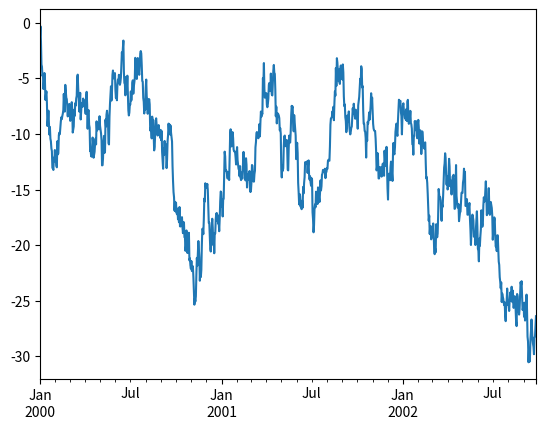
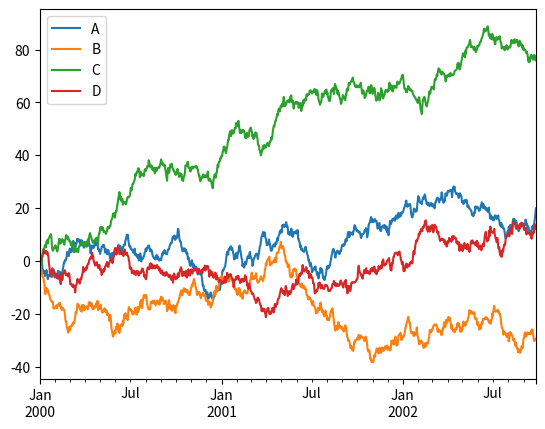

Write Python code to recreate these figures, in order.
# Importações sempre comece importando o que precisa usar
import numpy as np
import pandas as pd

s = pd.Series([1, 3, 5, np.nan, 6, 8])
s

# Cria um índice de datas com 6 períodos a partir de 01/01/2013
dates = pd.date_range("20130101", periods=6)
dates

# Cria DataFrame com valores aleatórios, usando as datas como índice
df = pd.DataFrame(np.random.randn(6, 4), index=dates, columns=list("ABCD"))
df

df2 = pd.DataFrame(
    {
        "A": 1.0,
        "B": pd.Timestamp("20130102"),
        "C": pd.Series(1, index=list(range(4)), dtype="float32"),
        "D": np.array([3] * 4, dtype="int32"),
        "E": pd.Categorical(["test", "train", "test", "train"]),
        "F": "foo",
    }
)
df2

# Exibe os tipos de dados de cada coluna
df2.dtypes

# Exibe as 5 primeiras linhas (padrão)
df.head()

# Exibe as 3 últimas linhas
df.tail(3)

# Exibe o índice do DataFrame
df.index

# Exibe os rótulos das colunas
df.columns

# Converte para array NumPy (sem índice e sem colunas)
df.to_numpy()

# Resumo estatístico descritivo: contagem, média, desvio padrão, mín, quartis, máx
df.describe()

# Transpõe linhas e colunas
df.T

# Ordena as colunas em ordem decrescente (eixo=1 → colunas)
df.sort_index(axis=1, ascending=False)

# Ordena as linhas pelos valores da coluna 'B'
df.sort_values(by="B")

# Seleciona a coluna 'A' como Series
df["A"]

# Acesso à coluna como atributo (equivalente a df['A'])
df.A

# Seleciona múltiplas colunas passando uma lista
df[["B", "A"]]

# Seleciona as 3 primeiras linhas por posição (0, 1, 2)
df[0:3]

# Seleciona linhas por rótulo de data (ambos os extremos são incluídos)
df["20130102":"20130104"]

# Seleciona a primeira linha pelo seu rótulo de data
df.loc[dates[0]]

# Seleciona todas as linhas, apenas colunas 'A' e 'B'
df.loc[:, ["A", "B"]]

# Seleciona intervalo de datas e colunas específicas (extremos incluídos)
df.loc["20130102":"20130104", ["A", "B"]]

# Seleciona valor escalar por rótulo de linha e coluna
df.loc[dates[0], "A"]

# Acesso rápido a escalar por rótulo (equivalente ao .loc acima)
df.at[dates[0], "A"]

# Seleciona a 4ª linha (índice 3) por posição inteira
df.iloc[3]

# Fatia linhas 3 a 4 e colunas 0 a 1 (semelhante ao NumPy/Python)
df.iloc[3:5, 0:2]

# Seleção por listas de posições inteiras
df.iloc[[1, 2, 4], [0, 2]]

# Fatiamento explícito de linhas (todas as colunas)
df.iloc[1:3, :]

# Fatiamento explícito de colunas (todas as linhas)
df.iloc[:, 1:3]

# Obtém valor escalar por posição de linha e coluna
df.iloc[1, 1]

# Acesso rápido a escalar por posição (equivalente ao .iloc acima)
df.iat[1, 1]

# Filtra apenas as linhas onde a coluna 'A' é positiva
df[df["A"] > 0]

# Mantém apenas valores positivos; valores negativos viram NaN
df[df > 0]

# Cria uma cópia e adiciona coluna categórica 'E'
df2 = df.copy()
df2["E"] = ["one", "one", "two", "three", "four", "three"]

# Filtra linhas cujo valor em 'E' está na lista fornecida
df2[df2["E"].isin(["two", "four"])]

# Cria uma Series com índice deslocado e adiciona como coluna 'F'
s1 = pd.Series(
    [1, 2, 3, 4, 5, 6],
    index=pd.date_range("20130102", periods=6)
)
df["F"] = s1  # NaN onde o índice não coincide (2013-01-01)

# Atribui valor por rótulo (linha e coluna)
df.at[dates[0], "A"] = 0

# Atribui valor por posição inteira
df.iat[0, 1] = 0

# Atribui um array NumPy inteiro à coluna 'D'
df.loc[:, "D"] = np.array([5] * len(df))

# Exibe o DataFrame atualizado
df

df2 = df.copy()

# Onde os valores são positivos, substitui pelo valor negado
df2[df2 > 0] = -df2
df2

# Reindexação: reduz para 4 datas e adiciona a coluna 'E'
df1 = df.reindex(index=dates[0:4], columns=list(df.columns) + ["E"])

# Atribui 1 às duas primeiras linhas da coluna 'E'
df1.loc[dates[0]: dates[1], "E"] = 1
df1

# Remove linhas que contêm pelo menos um NaN
df1.dropna(how="any")

# Substitui NaN pelo valor 5
df1.fillna(value=5)

# Retorna True onde o valor é NaN, False caso contrário
pd.isna(df1)

# Média de cada coluna (eixo padrão = 0 → por coluna)
df.mean()

# Média de cada linha (eixo=1 → por linha)
df.mean(axis=1)

# Cria uma Series com shift de 2 posições
s = pd.Series([1, 3, 5, np.nan, 6, 8], index=dates).shift(2)
s

# Subtrai a Series s do DataFrame df alinhando pelo índice
# Onde não há correspondência de índice → NaN
df.sub(s, axis="index")

# agg(): aplica função de agregação (reduz para um escalar por coluna)
df.agg(lambda x: np.mean(x) * 5.6)

# transform(): aplica função elemento a elemento (mantém o shape original)
df.transform(lambda x: x * 101.2)

# Cria uma Series com inteiros aleatórios entre 0 e 6
s = pd.Series(np.random.randint(0, 7, size=10))
s

# Conta a frequência de cada valor único
s.value_counts()

s = pd.Series(["A", "B", "C", "Aaba", "Baca", np.nan, "CABA", "dog", "cat"])

# Converte todas as strings para minúsculas (NaN é preservado)
s.str.lower()

# Cria DataFrame de 10 linhas e 4 colunas com valores aleatórios
df = pd.DataFrame(np.random.randn(10, 4))
df

# Divide o DataFrame em 3 pedaços
pieces = [df[:3], df[3:7], df[7:]]

# Concatena os pedaços de volta em um único DataFrame
pd.concat(pieces)

# Merge com chaves duplicadas (produto cartesiano)
left = pd.DataFrame({"key": ["foo", "foo"], "lval": [1, 2]})
right = pd.DataFrame({"key": ["foo", "foo"], "rval": [4, 5]})

pd.merge(left, right, on="key")

# Merge com chaves únicas (1 para 1)
left = pd.DataFrame({"key": ["foo", "bar"], "lval": [1, 2]})
right = pd.DataFrame({"key": ["foo", "bar"], "rval": [4, 5]})

pd.merge(left, right, on="key")

# Cria DataFrame com colunas categóricas e numéricas
df = pd.DataFrame(
    {
        "A": ["foo", "bar", "foo", "bar", "foo", "bar", "foo", "foo"],
        "B": ["one", "one", "two", "three", "two", "two", "one", "three"],
        "C": np.random.randn(8),
        "D": np.random.randn(8),
    }
)
df

# Agrupa pela coluna 'A', seleciona 'C' e 'D', e calcula a soma de cada grupo
df.groupby("A")[["C", "D"]].sum()

# Agrupa pelas colunas 'A' e 'B' e soma — resulta em MultiIndex
df.groupby(["A", "B"]).sum()

# Cria arrays para MultiIndex
arrays = [
    ["bar", "bar", "baz", "baz", "foo", "foo", "qux", "qux"],
    ["one", "two", "one", "two", "one", "two", "one", "two"],
]

# Cria o MultiIndex com nomes
index = pd.MultiIndex.from_arrays(arrays, names=["first", "second"])

# Cria DataFrame com MultiIndex
df = pd.DataFrame(np.random.randn(8, 2), index=index, columns=["A", "B"])

# Usa apenas as 4 primeiras linhas
df2 = df[:4]
df2

# stack(): comprime as colunas para o índice (formato longo)
stacked = df2.stack()
stacked

# unstack(): operação inversa do stack — desempilha o último nível (padrão)
stacked.unstack()

# Desempilha o nível 1 (segundo nível do índice)
stacked.unstack(1)

# Desempilha o nível 0 (primeiro nível do índice)
stacked.unstack(0)

# Cria DataFrame para demonstrar pivot_table
df = pd.DataFrame(
    {
        "A": ["one", "one", "two", "three"] * 3,
        "B": ["A", "B", "C"] * 4,
        "C": ["foo", "foo", "foo", "bar", "bar", "bar"] * 2,
        "D": np.random.randn(12),
        "E": np.random.randn(12),
    }
)
df

# Tabela dinâmica: valores de 'D', índice=['A','B'], colunas='C'
pd.pivot_table(df, values="D", index=["A", "B"], columns=["C"])

# Cria intervalo de 100 segundos e Series com inteiros aleatórios
rng = pd.date_range("1/1/2012", periods=100, freq="s")
ts = pd.Series(np.random.randint(0, 500, len(rng)), index=rng)

# Reamostra para intervalos de 5 minutos e soma os valores
ts.resample("5Min").sum()

# Cria série com 5 dias a partir de 06/03/2012
rng = pd.date_range("3/6/2012 00:00", periods=5, freq="D")
ts = pd.Series(np.random.randn(len(rng)), rng)

# Localiza no fuso horário UTC
ts_utc = ts.tz_localize("UTC")
ts_utc

# Converte de UTC para o fuso horário do leste dos EUA
ts_utc.tz_convert("US/Eastern")

# Adiciona 5 dias úteis (pula fins de semana)
rng + pd.offsets.BusinessDay(5)

# Cria DataFrame com ID e nota bruta
df = pd.DataFrame(
    {"id": [1, 2, 3, 4, 5, 6], "raw_grade": ["a", "b", "b", "a", "a", "e"]}
)

# Converte a coluna 'raw_grade' para tipo categórico
df["grade"] = df["raw_grade"].astype("category")
df["grade"]

# Renomeia as categorias existentes para nomes mais descritivos
new_categories = ["very good", "good", "very bad"]
df["grade"] = df["grade"].cat.rename_categories(new_categories)

# Define a ordem completa das categorias (adiciona 'bad' e 'medium' que faltavam)
df["grade"] = df["grade"].cat.set_categories(
    ["very bad", "bad", "medium", "good", "very good"]
)
df["grade"]

# Ordena pelo valor da categoria (ordem definida, não alfabética)
df.sort_values(by="grade")

# Com observed=False, mostra todas as categorias (incluindo as com contagem 0)
df.groupby("grade", observed=False).size()

import matplotlib.pyplot as plt

# Fecha qualquer figura aberta anteriormente
plt.close("all")

# Cria série com 1000 valores aleatórios e faz soma cumulativa
ts = pd.Series(np.random.randn(1000), index=pd.date_range("1/1/2000", periods=1000))
ts = ts.cumsum()

# Plota a série temporal
ts.plot();

# Cria DataFrame de 1000 linhas e 4 colunas com soma cumulativa
df = pd.DataFrame(
    np.random.randn(1000, 4), index=ts.index, columns=["A", "B", "C", "D"]
)
df = df.cumsum()

# Cria nova figura e plota todas as colunas
plt.figure()
df.plot()

# Posiciona a legenda no melhor lugar disponível
plt.legend(loc='best');
